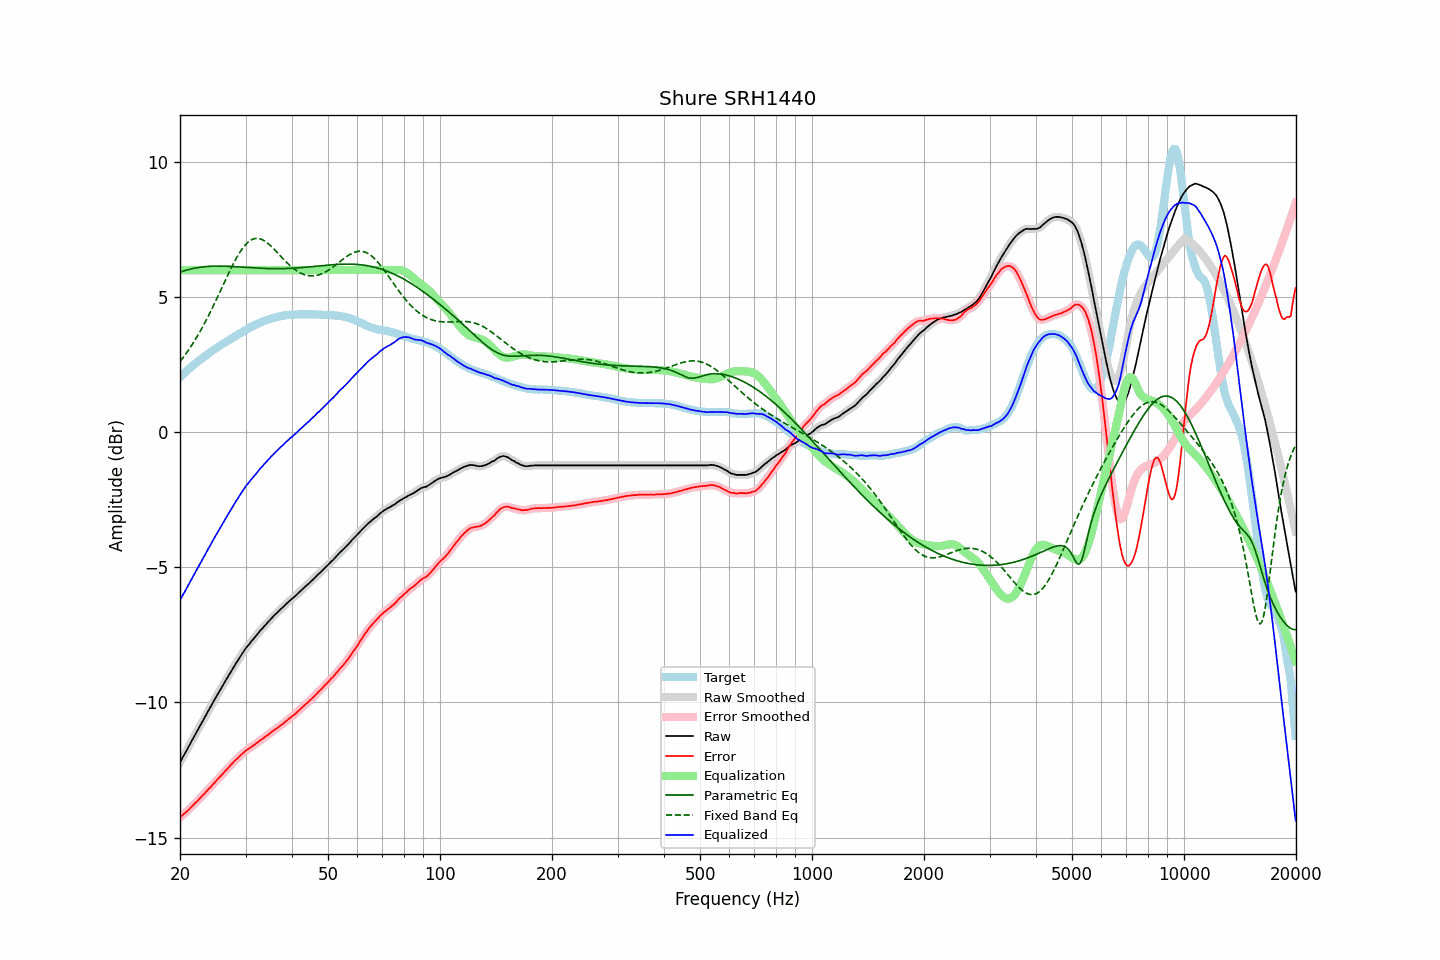

Source data for this figure (header and first rows):
frequency, raw, error, smoothed, error_smoothed, equalization, parametric_eq, fixed_band_eq, equalized_raw, equalized_smoothed, target
20.00, -12.22, -14.26, -12.22, -14.25, 6.00, 5.92, 2.62, -6.22, -6.22, 2.04
20.20, -12.11, -14.20, -12.11, -14.20, 6.00, 5.95, 2.69, -6.11, -6.11, 2.10
20.40, -12.00, -14.14, -12.00, -14.15, 6.00, 5.96, 2.77, -6.00, -6.00, 2.15
20.61, -11.90, -14.11, -11.89, -14.10, 6.00, 5.98, 2.85, -5.90, -5.89, 2.21
20.81, -11.79, -14.04, -11.79, -14.05, 6.00, 6.00, 2.93, -5.79, -5.79, 2.26
21.02, -11.68, -13.99, -11.68, -13.99, 6.00, 6.02, 3.02, -5.68, -5.68, 2.32
21.23, -11.57, -13.93, -11.57, -13.93, 6.00, 6.03, 3.10, -5.57, -5.57, 2.37
21.44, -11.46, -13.87, -11.46, -13.87, 6.00, 6.05, 3.19, -5.46, -5.46, 2.42
21.66, -11.35, -13.81, -11.35, -13.81, 6.00, 6.06, 3.29, -5.35, -5.35, 2.46
21.87, -11.24, -13.75, -11.24, -13.75, 6.00, 6.07, 3.38, -5.24, -5.24, 2.52
22.09, -11.13, -13.69, -11.13, -13.70, 6.00, 6.08, 3.48, -5.13, -5.13, 2.57
22.31, -11.03, -13.64, -11.02, -13.64, 6.00, 6.09, 3.58, -5.03, -5.02, 2.62
22.54, -10.92, -13.57, -10.92, -13.57, 6.00, 6.10, 3.68, -4.92, -4.92, 2.65
22.76, -10.81, -13.51, -10.81, -13.51, 6.00, 6.11, 3.78, -4.81, -4.81, 2.70
22.99, -10.70, -13.44, -10.70, -13.45, 6.00, 6.12, 3.89, -4.70, -4.70, 2.74
23.22, -10.60, -13.39, -10.59, -13.39, 6.00, 6.13, 4.00, -4.60, -4.59, 2.79
23.45, -10.49, -13.32, -10.49, -13.32, 6.00, 6.13, 4.11, -4.49, -4.49, 2.83
23.69, -10.38, -13.26, -10.38, -13.26, 6.00, 6.14, 4.23, -4.38, -4.38, 2.88
23.92, -10.27, -13.19, -10.27, -13.20, 6.00, 6.14, 4.35, -4.27, -4.27, 2.92
24.16, -10.17, -13.14, -10.16, -13.13, 6.00, 6.14, 4.46, -4.17, -4.16, 2.97
24.40, -10.06, -13.07, -10.06, -13.07, 6.00, 6.15, 4.59, -4.06, -4.06, 3.01
24.65, -9.95, -13.00, -9.95, -13.00, 6.00, 6.15, 4.71, -3.95, -3.95, 3.05
24.89, -9.85, -12.94, -9.84, -12.93, 6.00, 6.15, 4.83, -3.85, -3.84, 3.09
25.14, -9.74, -12.87, -9.74, -12.87, 6.00, 6.15, 4.96, -3.74, -3.74, 3.13
25.39, -9.64, -12.81, -9.64, -12.81, 6.00, 6.15, 5.09, -3.64, -3.64, 3.17
25.65, -9.54, -12.75, -9.54, -12.75, 6.00, 6.15, 5.21, -3.54, -3.54, 3.21
25.91, -9.44, -12.69, -9.43, -12.68, 6.00, 6.15, 5.34, -3.44, -3.43, 3.25
26.16, -9.33, -12.61, -9.33, -12.62, 6.00, 6.15, 5.47, -3.33, -3.33, 3.29
26.43, -9.23, -12.55, -9.23, -12.55, 6.00, 6.15, 5.60, -3.23, -3.23, 3.32
26.69, -9.13, -12.48, -9.13, -12.48, 6.00, 6.14, 5.73, -3.13, -3.13, 3.36
26.96, -9.03, -12.42, -9.03, -12.42, 6.00, 6.14, 5.85, -3.03, -3.03, 3.40
27.23, -8.93, -12.35, -8.93, -12.36, 6.00, 6.14, 5.98, -2.93, -2.93, 3.42
27.50, -8.83, -12.29, -8.83, -12.29, 6.00, 6.14, 6.10, -2.83, -2.83, 3.46
27.77, -8.73, -12.23, -8.73, -12.23, 6.00, 6.13, 6.21, -2.73, -2.73, 3.50
28.05, -8.63, -12.16, -8.63, -12.17, 6.00, 6.13, 6.33, -2.63, -2.63, 3.53
28.33, -8.54, -12.11, -8.54, -12.11, 6.00, 6.13, 6.44, -2.54, -2.54, 3.57
28.62, -8.45, -12.06, -8.44, -12.05, 6.00, 6.12, 6.54, -2.45, -2.44, 3.61
28.90, -8.35, -12.00, -8.35, -12.00, 6.00, 6.12, 6.64, -2.35, -2.35, 3.65
29.19, -8.26, -11.94, -8.26, -11.94, 6.00, 6.11, 6.73, -2.26, -2.26, 3.68
29.48, -8.17, -11.89, -8.16, -11.88, 6.00, 6.11, 6.81, -2.17, -2.16, 3.72
29.78, -8.08, -11.84, -8.08, -11.83, 6.00, 6.11, 6.89, -2.08, -2.08, 3.76
30.08, -7.99, -11.78, -8.00, -11.78, 6.00, 6.10, 6.96, -1.99, -2.00, 3.79
30.38, -7.92, -11.74, -7.92, -11.74, 6.00, 6.10, 7.02, -1.92, -1.92, 3.83
30.68, -7.85, -11.70, -7.84, -11.70, 6.00, 6.09, 7.07, -1.85, -1.84, 3.85
30.99, -7.77, -11.66, -7.77, -11.66, 6.00, 6.09, 7.11, -1.77, -1.77, 3.89
31.30, -7.70, -11.62, -7.70, -11.62, 6.00, 6.09, 7.14, -1.70, -1.70, 3.92
31.61, -7.63, -11.58, -7.63, -11.58, 6.00, 6.08, 7.16, -1.63, -1.63, 3.95
31.93, -7.56, -11.54, -7.56, -11.54, 6.00, 6.08, 7.17, -1.56, -1.56, 3.98
32.24, -7.49, -11.50, -7.48, -11.49, 6.00, 6.08, 7.17, -1.49, -1.48, 4.01
32.57, -7.41, -11.45, -7.41, -11.45, 6.00, 6.07, 7.17, -1.41, -1.41, 4.04
32.89, -7.34, -11.40, -7.34, -11.40, 6.00, 6.07, 7.15, -1.34, -1.34, 4.07
33.22, -7.28, -11.36, -7.27, -11.36, 6.00, 6.07, 7.13, -1.28, -1.27, 4.08
33.55, -7.21, -11.32, -7.21, -11.32, 6.00, 6.06, 7.10, -1.21, -1.21, 4.11
33.89, -7.14, -11.27, -7.14, -11.27, 6.00, 6.06, 7.07, -1.14, -1.14, 4.13
34.23, -7.08, -11.23, -7.07, -11.23, 6.00, 6.06, 7.02, -1.08, -1.07, 4.15
34.57, -7.01, -11.18, -7.01, -11.18, 6.00, 6.06, 6.98, -1.01, -1.01, 4.18
34.92, -6.95, -11.14, -6.95, -11.14, 6.00, 6.06, 6.92, -0.95, -0.95, 4.19
35.27, -6.88, -11.09, -6.88, -11.09, 6.00, 6.06, 6.87, -0.88, -0.88, 4.21
35.62, -6.82, -11.05, -6.82, -11.05, 6.00, 6.05, 6.81, -0.82, -0.82, 4.23
35.97, -6.76, -11.01, -6.76, -11.01, 6.00, 6.05, 6.75, -0.76, -0.76, 4.25
... 635 more rows
